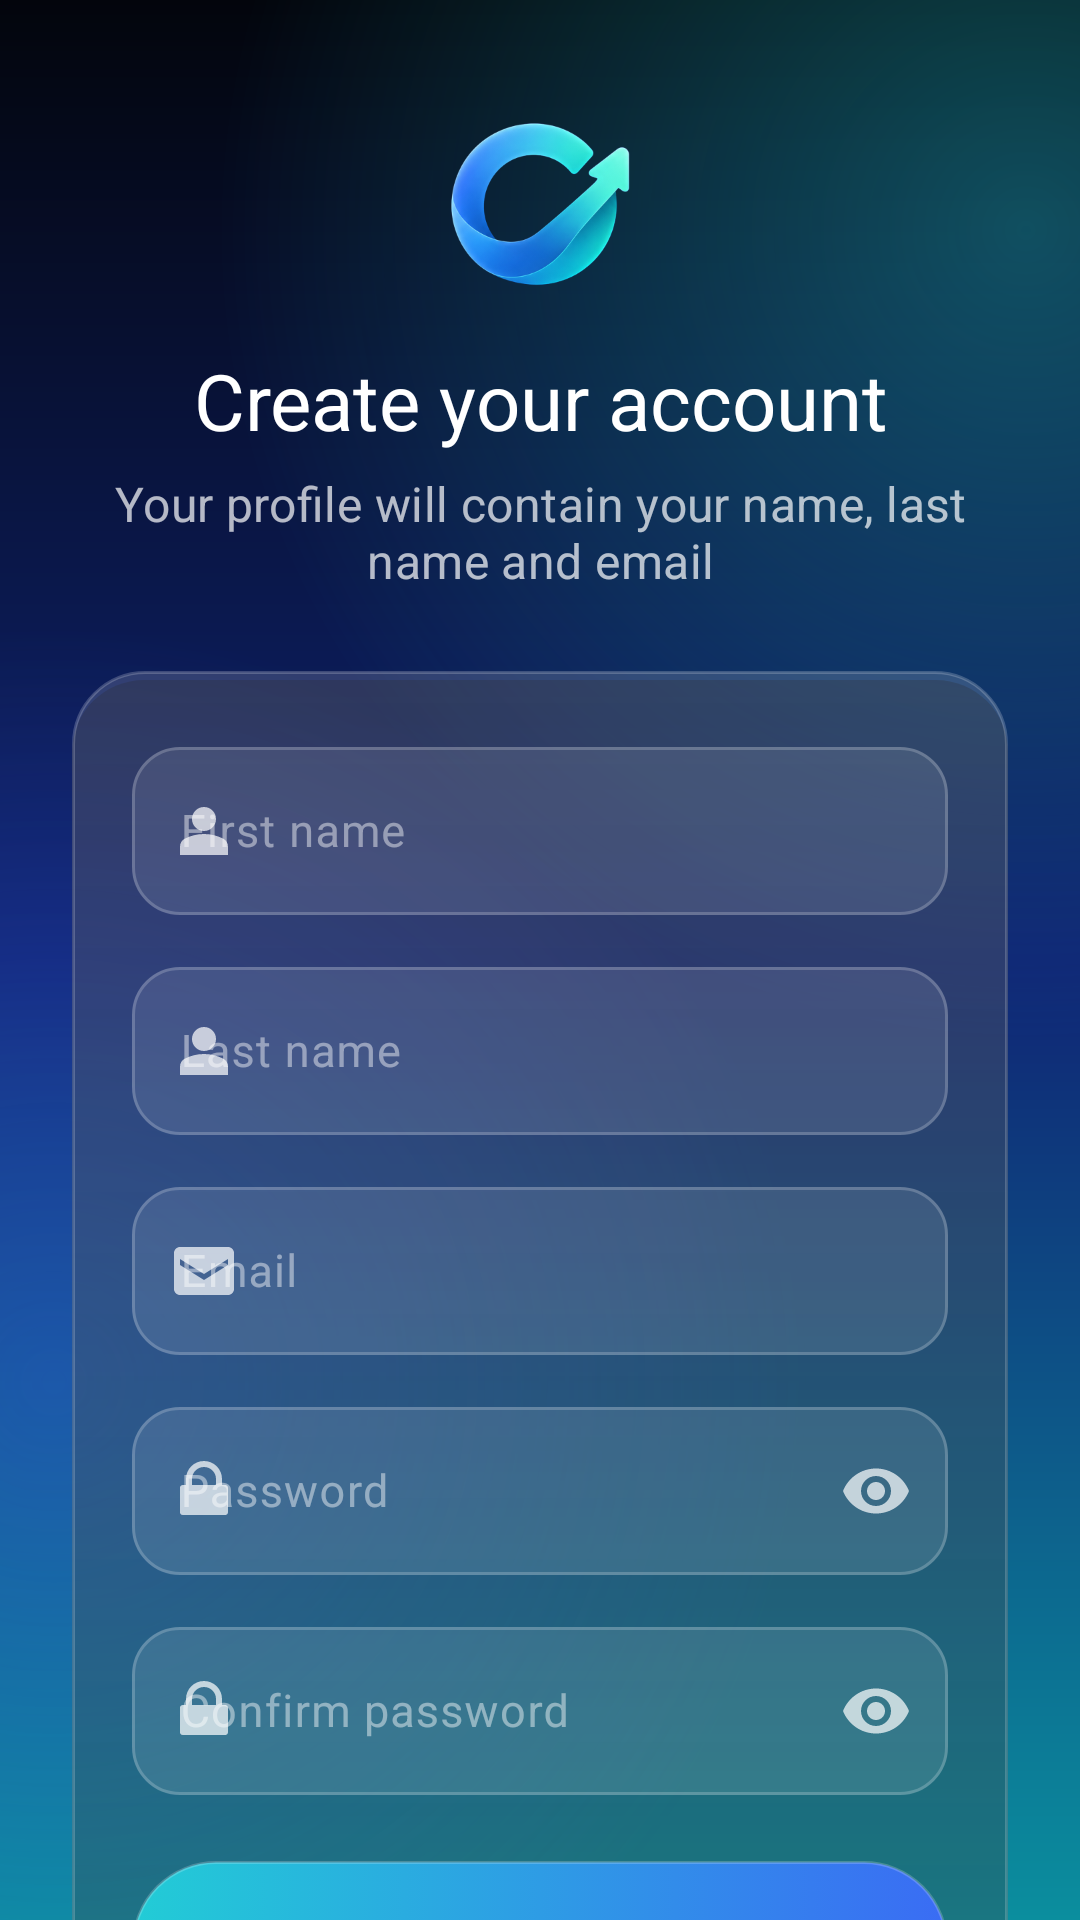

The Android layout XML behind this screen, and the referenced resources:
<!-- AndroidManifest.xml: application theme Theme.OrientationApp -->
<!-- res/layout/activity_register.xml -->
<?xml version="1.0" encoding="utf-8"?>
<androidx.constraintlayout.widget.ConstraintLayout
    xmlns:android="http://schemas.android.com/apk/res/android"
    xmlns:app="http://schemas.android.com/apk/res-auto"
    android:layout_width="match_parent"
    android:layout_height="match_parent"
    android:background="@drawable/bg_orienta_screen">

    <androidx.core.widget.NestedScrollView
        android:layout_width="0dp"
        android:layout_height="0dp"
        android:fillViewport="true"
        app:layout_constraintTop_toTopOf="parent"
        app:layout_constraintBottom_toBottomOf="parent"
        app:layout_constraintStart_toStartOf="parent"
        app:layout_constraintEnd_toEndOf="parent">

        <LinearLayout
            android:layout_width="match_parent"
            android:layout_height="wrap_content"
            android:gravity="center_horizontal"
            android:orientation="vertical"
            android:paddingStart="24dp"
            android:paddingTop="36dp"
            android:paddingEnd="24dp"
            android:paddingBottom="36dp">

            <ImageView
                android:layout_width="64dp"
                android:layout_height="64dp"
                android:contentDescription="RIASEC Explorer logo"
                android:src="@drawable/orienta_logo" />

            <TextView
                android:layout_width="match_parent"
                android:layout_height="wrap_content"
                android:layout_marginTop="16dp"
                android:gravity="center"
                android:text="Create your account"
                android:textAppearance="@style/TextAppearance.Orienta.Headline" />

            <TextView
                android:layout_width="match_parent"
                android:layout_height="wrap_content"
                android:layout_marginTop="6dp"
                android:gravity="center"
                android:text="Your profile will contain your name, last name and email"
                android:textAppearance="@style/TextAppearance.Orienta.Subtitle" />

            <LinearLayout
                android:layout_width="match_parent"
                android:layout_height="wrap_content"
                android:layout_marginTop="26dp"
                android:background="@drawable/bg_orienta_glass_card"
                android:orientation="vertical"
                android:padding="20dp">

                <com.google.android.material.textfield.TextInputLayout
                    android:id="@+id/tilRegisterFirstName"
                    style="@style/Widget.Orienta.TextInputLayout"
                    android:layout_width="match_parent"
                    android:layout_height="wrap_content"
                    android:hint="First name"
                    app:startIconDrawable="@drawable/user_icon">

                    <com.google.android.material.textfield.TextInputEditText
                        android:id="@+id/etRegisterFirstName"
                        android:layout_width="match_parent"
                        android:layout_height="wrap_content"
                        android:inputType="textPersonName"
                        android:maxLines="1" />
                </com.google.android.material.textfield.TextInputLayout>

                <com.google.android.material.textfield.TextInputLayout
                    android:id="@+id/tilRegisterLastName"
                    style="@style/Widget.Orienta.TextInputLayout"
                    android:layout_width="match_parent"
                    android:layout_height="wrap_content"
                    android:layout_marginTop="12dp"
                    android:hint="Last name"
                    app:startIconDrawable="@drawable/user_icon">

                    <com.google.android.material.textfield.TextInputEditText
                        android:id="@+id/etRegisterLastName"
                        android:layout_width="match_parent"
                        android:layout_height="wrap_content"
                        android:inputType="textPersonName"
                        android:maxLines="1" />
                </com.google.android.material.textfield.TextInputLayout>

                <com.google.android.material.textfield.TextInputLayout
                    android:id="@+id/tilRegisterEmail"
                    style="@style/Widget.Orienta.TextInputLayout"
                    android:layout_width="match_parent"
                    android:layout_height="wrap_content"
                    android:layout_marginTop="12dp"
                    android:hint="Email"
                    app:startIconDrawable="@drawable/email_icon">

                    <com.google.android.material.textfield.TextInputEditText
                        android:id="@+id/etRegisterEmail"
                        android:layout_width="match_parent"
                        android:layout_height="wrap_content"
                        android:inputType="textEmailAddress"
                        android:maxLines="1" />
                </com.google.android.material.textfield.TextInputLayout>

                <com.google.android.material.textfield.TextInputLayout
                    android:id="@+id/tilRegisterPassword"
                    style="@style/Widget.Orienta.TextInputLayout"
                    android:layout_width="match_parent"
                    android:layout_height="wrap_content"
                    android:layout_marginTop="12dp"
                    android:hint="Password"
                    app:endIconMode="password_toggle"
                    app:startIconDrawable="@drawable/password_icon">

                    <com.google.android.material.textfield.TextInputEditText
                        android:id="@+id/etRegisterPassword"
                        android:layout_width="match_parent"
                        android:layout_height="wrap_content"
                        android:inputType="textPassword"
                        android:maxLines="1" />
                </com.google.android.material.textfield.TextInputLayout>

                <com.google.android.material.textfield.TextInputLayout
                    android:id="@+id/tilRegisterConfirmPassword"
                    style="@style/Widget.Orienta.TextInputLayout"
                    android:layout_width="match_parent"
                    android:layout_height="wrap_content"
                    android:layout_marginTop="12dp"
                    android:hint="Confirm password"
                    app:endIconMode="password_toggle"
                    app:startIconDrawable="@drawable/password_icon">

                    <com.google.android.material.textfield.TextInputEditText
                        android:id="@+id/etRegisterConfirmPassword"
                        android:layout_width="match_parent"
                        android:layout_height="wrap_content"
                        android:inputType="textPassword"
                        android:maxLines="1" />
                </com.google.android.material.textfield.TextInputLayout>

                <com.google.android.material.button.MaterialButton
                    android:id="@+id/btnRegister"
                    style="@style/Widget.Orienta.Button.Primary"
                    android:layout_width="match_parent"
                    android:layout_height="@dimen/orienta_button_height"
                    android:layout_marginTop="22dp"
                    android:text="Create Account" />
            </LinearLayout>

            <LinearLayout
                android:layout_width="wrap_content"
                android:layout_height="wrap_content"
                android:layout_marginTop="18dp"
                android:gravity="center"
                android:orientation="horizontal">

                <TextView
                    android:layout_width="wrap_content"
                    android:layout_height="wrap_content"
                    android:text="Already have an account? "
                    android:textAppearance="@style/TextAppearance.Orienta.Label"
                    android:textColor="@color/orienta_text_secondary" />

                <TextView
                    android:id="@+id/tvBackToLogin"
                    android:layout_width="wrap_content"
                    android:layout_height="48dp"
                    android:clickable="true"
                    android:focusable="true"
                    android:gravity="center"
                    android:paddingStart="6dp"
                    android:paddingEnd="6dp"
                    android:text="Log in"
                    android:textAppearance="@style/TextAppearance.Orienta.Link" />
            </LinearLayout>
        </LinearLayout>
    </androidx.core.widget.NestedScrollView>
</androidx.constraintlayout.widget.ConstraintLayout>
<!-- resources referenced by this layout -->
<resources>
  <color name="orienta_text_secondary">#B3FFFFFF</color>
  <dimen name="orienta_button_height">56dp</dimen>
  <style name="Theme.OrientationApp" parent="Base.Theme.OrientationApp" />
  <color name="orienta_glass_shadow">#40000000</color>
  <dimen name="orienta_radius_card">24dp</dimen>
  <color name="orienta_glass_fill_soft">#0FFFFFFF</color>
  <color name="orienta_glass_fill_strong">#26FFFFFF</color>
  <dimen name="orienta_glass_stroke">1dp</dimen>
  <color name="orienta_glass_border">#33FFFFFF</color>
  <color name="orienta_bg_mid">#0F2474</color>
  <color name="orienta_bg_end">#0B8E9E</color>
  <color name="orienta_bg_start">#03050C</color>
  <color name="orienta_glow_none">#00000000</color>
  <color name="orienta_glow_teal">#5522D3D6</color>
  <color name="orienta_glow_blue">#553A63F0</color>
  <color name="main_color">@color/orienta_teal</color>
  <dimen name="orienta_text_headline">26sp</dimen>
  <color name="orienta_text_primary">#FFFFFF</color>
  <dimen name="orienta_text_label">14sp</dimen>
  <color name="orienta_teal_light">#6BE6EC</color>
  <dimen name="orienta_text_subtitle">16sp</dimen>
  <color name="orienta_text_on_accent">#FFFFFF</color>
  <dimen name="orienta_elevation_glow">10dp</dimen>
  <color name="orienta_teal">#22CCD6</color>
  <color name="orienta_glass_fill">#1AFFFFFF</color>
  <dimen name="orienta_radius_input">16dp</dimen>
  <style name="TextAppearance.Orienta.M3.BodySmall" parent="TextAppearance.Material3.BodySmall">
          <item name="android:fontFamily">sans-serif</item>
          <item name="fontFamily">sans-serif</item>
      </style>
  <color name="orienta_error">#FF7A7A</color>
  <style name="ThemeOverlay.Orienta.TextInputEditText" parent="ThemeOverlay.Material3.TextInputEditText.OutlinedBox">
          <item name="editTextStyle">@style/Widget.Orienta.TextInputEditText</item>
      </style>
  <style name="Base.Theme.OrientationApp" parent="Theme.Orienta.Glass" />
  <color name="orienta_glass_highlight">#4DFFFFFF</color>
  <dimen name="orienta_radius_pill">28dp</dimen>
  <color name="orienta_blue">#3A6CF4</color>
  <dimen name="orienta_input_min_height">56dp</dimen>
  <color name="orienta_blue_deep">#2448C8</color>
  <color name="orienta_surface_high">#16234A</color>
  <color name="orienta_bg_deep">#060A1A</color>
  <color name="orienta_surface">#101A3A</color>
  <color name="orienta_glass_border_soft">#1FFFFFFF</color>
  <style name="TextAppearance.Orienta.M3.TitleLarge" parent="TextAppearance.Material3.TitleLarge">
          <item name="android:fontFamily">sans-serif-medium</item>
          <item name="fontFamily">sans-serif-medium</item>
      </style>
  <style name="TextAppearance.Orienta.M3.BodyLarge" parent="TextAppearance.Material3.BodyLarge">
          <item name="android:fontFamily">sans-serif</item>
          <item name="fontFamily">sans-serif</item>
      </style>
  <style name="TextAppearance.Orienta.M3.BodyMedium" parent="TextAppearance.Material3.BodyMedium">
          <item name="android:fontFamily">sans-serif</item>
          <item name="fontFamily">sans-serif</item>
      </style>
  <style name="TextAppearance.Orienta.M3.LabelLarge" parent="TextAppearance.Material3.LabelLarge">
          <item name="android:fontFamily">sans-serif-medium</item>
          <item name="fontFamily">sans-serif-medium</item>
      </style>
  <style name="Widget.Orienta.AutoCompleteTextView" parent="Widget.AppCompat.AutoCompleteTextView">
          <item name="android:popupBackground">@drawable/bg_orienta_popup</item>
      </style>
  <dimen name="orienta_text_body">15sp</dimen>
  <style name="ShapeAppearance.Orienta.Dialog" parent="ShapeAppearance.Material3.Corner.ExtraLarge">
          <item name="cornerSize">@dimen/orienta_radius_card</item>
      </style>
  <style name="Widget.Orienta.DatePicker" parent="@android:style/Widget.Material.DatePicker">
          <item name="android:headerBackground">@color/orienta_blue_deep</item>
      </style>
  <color name="orienta_glass_fill_pressed">#33FFFFFF</color>
</resources>
